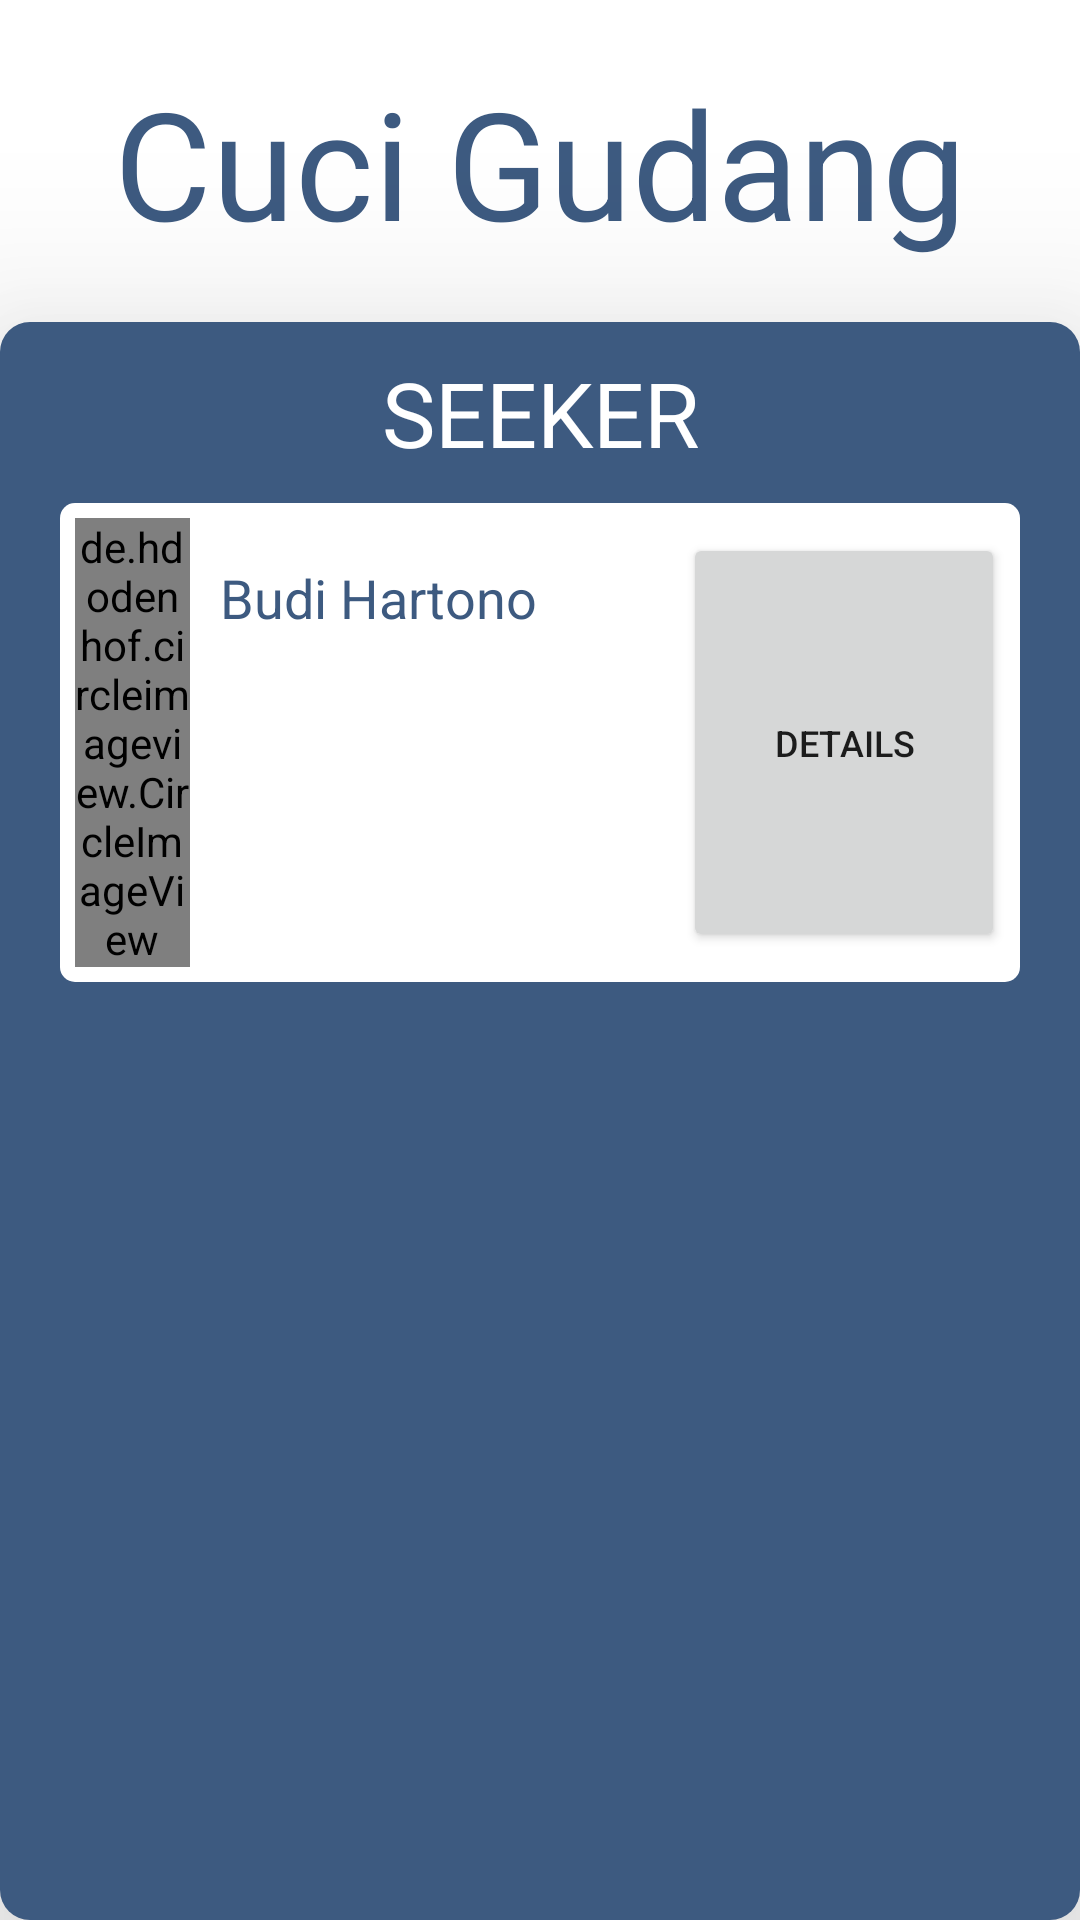

Produce the Android XML layout that renders to this screen, including the resource entries it uses.
<!-- AndroidManifest.xml: application theme Theme.UAS -->
<!-- res/layout/activity_seeker_list.xml -->
<?xml version="1.0" encoding="utf-8"?>
<androidx.constraintlayout.widget.ConstraintLayout xmlns:android="http://schemas.android.com/apk/res/android"
    xmlns:app="http://schemas.android.com/apk/res-auto"
    xmlns:tools="http://schemas.android.com/tools"
    android:layout_width="match_parent"
    android:layout_height="match_parent">

    <TextView
        android:id="@+id/textView2"
        android:layout_width="match_parent"
        android:layout_height="wrap_content"
        android:text="Cuci Gudang"
        android:textAlignment="center"
        android:textColor="@color/dark_blue"
        android:textSize="50dp"
        app:layout_constraintBottom_toBottomOf="parent"
        app:layout_constraintEnd_toEndOf="parent"
        app:layout_constraintHorizontal_bias="1.0"
        app:layout_constraintStart_toStartOf="parent"
        app:layout_constraintTop_toTopOf="parent"
        app:layout_constraintVertical_bias="0.036" />
    <LinearLayout
        android:elevation="40dp"
        android:background="@drawable/blue_bg"
        android:layout_marginTop="20dp"

        android:layout_width="match_parent"
        android:layout_height="0dp"
        android:orientation="vertical"
        app:layout_constraintBottom_toBottomOf="parent"
        app:layout_constraintEnd_toEndOf="parent"
        app:layout_constraintStart_toStartOf="parent"
        app:layout_constraintTop_toBottomOf="@+id/textView2"

        >
        <TextView
            android:layout_width="match_parent"
            android:layout_height="wrap_content"
            android:text="SEEKER"
            android:textAlignment="center"
            android:textSize="30dp"
            android:textColor="@color/white"
            android:layout_marginTop="10dp"

            />

        <LinearLayout
            android:layout_marginVertical="10dp"
            android:layout_marginHorizontal="20dp"
            android:layout_width="match_parent"
            android:layout_height="wrap_content"
            android:orientation="horizontal"
            android:background="@drawable/white_bg_round">
            <de.hdodenhof.circleimageview.CircleImageView
                android:id="@+id/imageView4"
                android:layout_width="0dp"
                android:layout_height="wrap_content"
                android:layout_weight="2"
                android:src="@drawable/desc"
                android:layout_margin="5dp"/>

            <TextView
                android:layout_width="0dp"
                android:layout_weight="8"
                android:layout_height="wrap_content"
                android:text="Budi Hartono"
                android:textAlignment="textStart"
                android:textSize="18dp"
                android:textColor="@color/dark_blue"
                android:layout_marginTop="10dp"
                android:layout_marginLeft="5dp"
                />

            <Button
                android:id="@+id/buttonTrackDetailSeeker"
                android:layout_width="wrap_content"
                android:layout_height="match_parent"
                android:layout_marginVertical="10dp"
                android:layout_marginRight="5dp"
                android:layout_weight="1"
                android:gravity="center"
                android:text="Details"
                android:textSize="12dp"
                android:paddingHorizontal="5dp"/>

        </LinearLayout>
    </LinearLayout>

</androidx.constraintlayout.widget.ConstraintLayout>
<!-- resources referenced by this layout -->
<resources>
  <color name="dark_blue">#3D5A80</color>
  <color name="white">#FFFFFFFF</color>
  <!-- drawable blue_bg (drawable) -->
  <?xml version="1.0" encoding="utf-8"?>
  <shape xmlns:android="http://schemas.android.com/apk/res/android">
      <corners  android:radius="10dp"/>
      <solid android:color="@color/dark_blue"/>
  
  </shape>
  <!-- drawable desc: png bitmap (drawable, 5336 bytes) -->
  <!-- drawable white_bg_round (drawable) -->
  <?xml version="1.0" encoding="utf-8"?>
  <shape xmlns:android="http://schemas.android.com/apk/res/android">
      <corners  android:radius="5dp"/>
      <solid android:color="#FFFFFF"/>
  
  </shape>
  <style name="Theme.UAS" parent="Theme.MaterialComponents.DayNight.NoActionBar">
          
          <item name="colorPrimary">@color/dark_blue</item>
          <item name="colorPrimaryVariant">@color/light_blue</item>
          <item name="colorOnPrimary">@color/white</item>
          
          <item name="colorSecondary">@color/teal_200</item>
          <item name="colorSecondaryVariant">@color/teal_700</item>
          <item name="colorOnSecondary">@color/black</item>
          
          <item name="android:statusBarColor" tools:targetApi="l">?attr/colorPrimaryVariant</item>
          
      </style>
  <color name="light_blue">#98C1D9</color>
  <color name="teal_200">#FF03DAC5</color>
  <color name="teal_700">#FF018786</color>
  <color name="black">#FF000000</color>
</resources>
